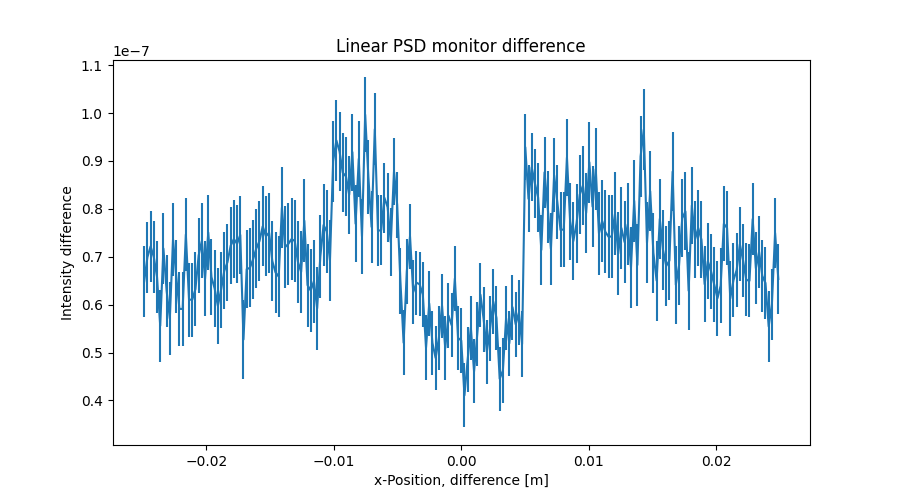

The data file committed next to this chart (first rows):
x_axis, Intensity, Error
-2.487437186000000106e-02, 6.487213537000000575e-08, 7.355468387999999804e-09
-2.462311558000000039e-02, 6.991721927000000090e-08, 7.377936254000000085e-09
-2.437185929999999973e-02, 7.217465114000000172e-08, 7.405281373999999764e-09
-2.412060301999999906e-02, 6.995268732999999359e-08, 7.430065651999999911e-09
-2.386934673000000104e-02, 6.581295051999999723e-08, 7.467883429999999835e-09
-2.361809045000000037e-02, 5.557168756000000322e-08, 7.480821684999999774e-09
-2.336683416999999971e-02, 7.171554570000000085e-08, 7.493247310000000579e-09
-2.311557788999999905e-02, 6.289806460999999410e-08, 7.529863899999999889e-09
-2.286432160999999838e-02, 5.711378277999999835e-08, 7.562572635999999452e-09
-2.261306533000000119e-02, 7.361861730000000439e-08, 7.597290729999999668e-09
-2.236180905000000052e-02, 6.595923618000000470e-08, 7.627597648000000199e-09
-2.211055275999999903e-02, 5.911493211000000163e-08, 7.656484220999999523e-09
-2.185929647999999836e-02, 5.910213690999999924e-08, 7.679272672000000502e-09
-2.160804020000000117e-02, 7.465975124000000095e-08, 7.695512516000000736e-09
-2.135678392000000050e-02, 6.105367463999999684e-08, 7.723193728000000480e-09
-2.110552763999999984e-02, 6.103453408000000593e-08, 7.752568478999999944e-09
-2.085427135999999917e-02, 6.325877804999999711e-08, 7.781406526999999930e-09
-2.060301507999999851e-02, 7.027857436999999901e-08, 7.822055276999999799e-09
-2.035175879000000049e-02, 7.332843706000000588e-08, 7.848581374999999820e-09
-2.010050250999999982e-02, 6.539560388000000020e-08, 7.866055917999999753e-09
-1.984924622999999916e-02, 7.507359010999999601e-08, 7.894558960999999737e-09
-1.959798994999999849e-02, 6.576915811999999367e-08, 7.921469481999999993e-09
-1.934673367000000130e-02, 6.337710942000000046e-08, 7.944627873999999272e-09
-1.909547739000000063e-02, 5.973464447000000483e-08, 7.964996974000000643e-09
-1.884422110999999997e-02, 6.309137098999999661e-08, 7.989750051999999943e-09
-1.859296481999999848e-02, 6.705647486000000319e-08, 8.017025096999999204e-09
-1.834170854000000128e-02, 6.887164050999999400e-08, 8.046390858000000600e-09
-1.809045226000000062e-02, 7.231453492999999620e-08, 8.084369902000000547e-09
-1.783919597999999995e-02, 7.370978643999999374e-08, 8.103977097999999985e-09
-1.758793969999999929e-02, 7.270958895000000108e-08, 8.111801507000000746e-09
-1.733668341999999862e-02, 7.457762703000000585e-08, 8.144514903000000802e-09
-1.708542714000000143e-02, 5.273329892000000043e-08, 8.168791140999999308e-09
-1.683417084999999994e-02, 6.741411170999999972e-08, 8.192423722999999364e-09
-1.658291456999999927e-02, 6.768419671999999698e-08, 8.221237645999999517e-09
-1.633165828999999861e-02, 6.947493461999999710e-08, 8.250210027999999410e-09
-1.608040201000000141e-02, 7.173466285999999423e-08, 8.282790823000000062e-09
-1.582914573000000075e-02, 7.329331107999999519e-08, 8.300403047999999845e-09
-1.557788945000000008e-02, 7.636394064000000499e-08, 8.322749456999999245e-09
-1.532663316999999942e-02, 7.428325831000000361e-08, 8.349343497000000706e-09
-1.507537687999999966e-02, 7.503573385000000635e-08, 8.380266107999999592e-09
-1.482412060000000073e-02, 6.911428350999999361e-08, 8.410045379000000288e-09
-1.457286432000000007e-02, 6.672531015999999392e-08, 8.426382035000000082e-09
-1.432160803999999940e-02, 6.586477536000000632e-08, 8.442020398000000007e-09
-1.407035176000000047e-02, 8.026636846000000617e-08, 8.474930832999999197e-09
-1.381909547999999981e-02, 7.202958667000000154e-08, 8.504296343999999686e-09
-1.356783919999999914e-02, 7.267968416999999377e-08, 8.528153438000000305e-09
-1.331658290999999938e-02, 7.369233039000000362e-08, 8.550307469999999707e-09
-1.306532663000000045e-02, 7.331852659999999430e-08, 8.563168317000000249e-09
-1.281407034999999979e-02, 6.893563930000000183e-08, 8.590987643999999933e-09
-1.256281407000000086e-02, 6.682181401999999770e-08, 8.611346312999999980e-09
-1.231155779000000020e-02, 7.752182000000000641e-08, 8.632281360000000159e-09
-1.206030150999999953e-02, 6.408241981999999885e-08, 8.664845371999999646e-09
-1.180904523000000060e-02, 6.294709991999999458e-08, 8.674780553000000729e-09
-1.155778894000000084e-02, 6.490516884000000470e-08, 8.671893079000000672e-09
-1.130653266000000018e-02, 5.921793629999999916e-08, 8.663539218000000412e-09
-1.105527637999999951e-02, 7.006549216999999929e-08, 8.637614939999999998e-09
-1.080402010000000058e-02, 7.662931402000000131e-08, 8.608396071999999718e-09
-1.055276381999999992e-02, 7.528452981999999751e-08, 8.573466241999999439e-09
-1.030150753999999926e-02, 6.923084810000000585e-08, 8.530991788999999476e-09
-1.005025126000000033e-02, 8.996798760999999622e-08, 8.469590720000000633e-09
... 139 more rows
